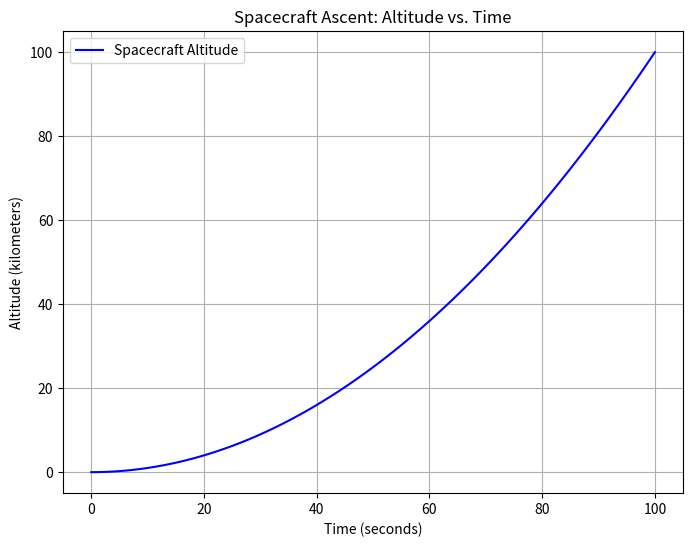

Here is the Python script that generated this plot:
import numpy as np
import matplotlib.pyplot as plt

time = np.linspace(0, 100, 101)
print(time)

altitude = np.zeros(101)

for i in range(len(time)):
    altitude[i] = .01 * time[i]**2

plt.figure(figsize=(8, 6))
plt.plot(time, altitude, 'b-', label='Spacecraft Altitude')
plt.title('Spacecraft Ascent: Altitude vs. Time')
plt.xlabel('Time (seconds)')
plt.ylabel('Altitude (kilometers)')
plt.grid(True)
plt.legend()
plt.show()